pico-8 play session: mixed d-pad (fixed 12-tick cycle)

[t = 1 s] mixed d-pad (1.2s cycle ×~1): → ← ↑ ↓ + 🅾/❎ taps, ~1s
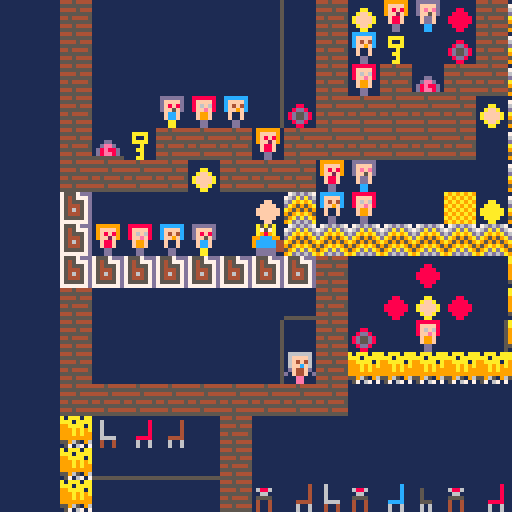
[t = 2 s] mixed d-pad (1.2s cycle ×~1): → ← ↑ ↓ + 🅾/❎ taps, ~2s
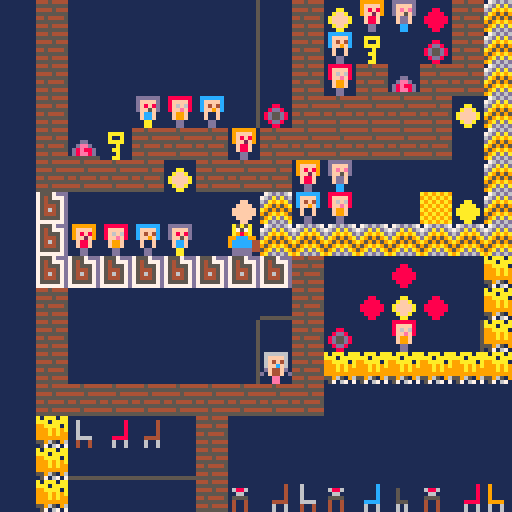
[t = 4 s] mixed d-pad (1.2s cycle ×~3): → ← ↑ ↓ + 🅾/❎ taps, ~4s
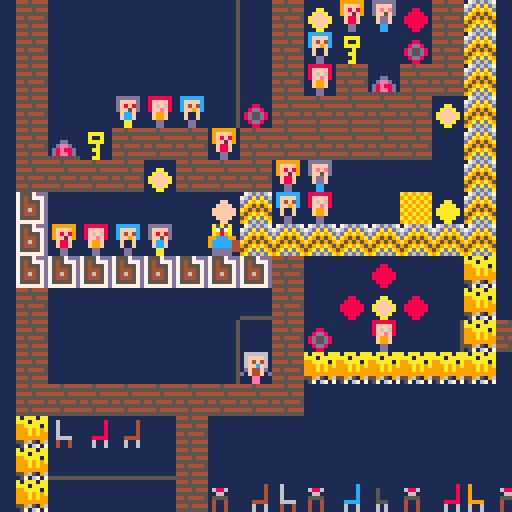
[t = 6 s] mixed d-pad (1.2s cycle ×~5): → ← ↑ ↓ + 🅾/❎ taps, ~6s
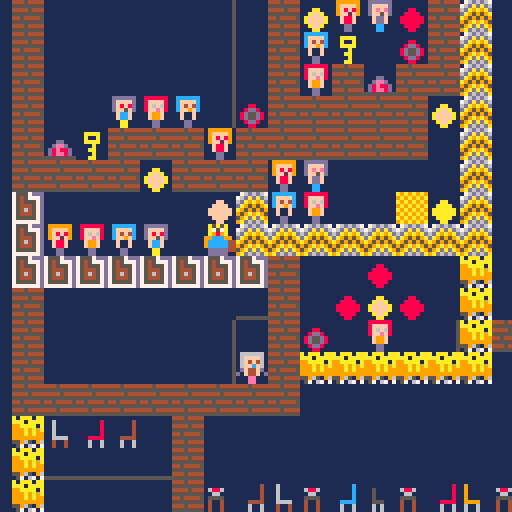
[t = 8 s] mixed d-pad (1.2s cycle ×~6): → ← ↑ ↓ + 🅾/❎ taps, ~8s
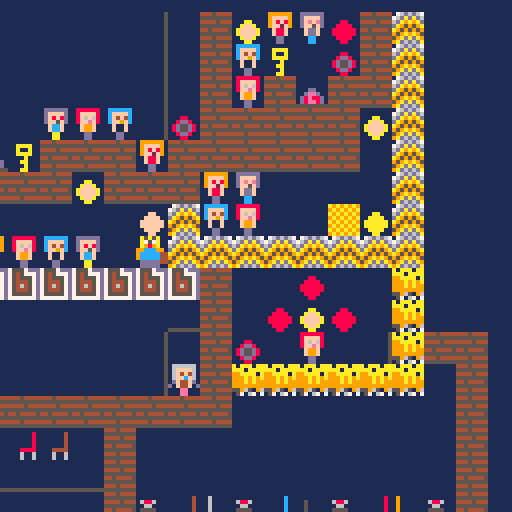

pico-8 cartridge
version 42
__lua__
x=0
y=0

function _draw()
	cls(1)
	camera(x,y)
	map()
end

function _update()
	if btn(⬆️) then
		y=y-1
	elseif btn(⬇️) then
		y=y+1
	elseif btn(⬅️) then
		x=x-1
	elseif btn(➡️) then
		x=x+1
	end
end
__gfx__
000000000888888008888880000000050000000500000000a9a9a9a9099999900000000009999990e0000000fafafafa00000000000000000000000000a595a0
0000000008ffff8008ffff800000000500000505000000009a9a9a9a09ffff900000000009ffff90e0000000afafafaf0000444000600000000000400049f940
0070070008f6f68008f6f6800000000500000055000aa000a9a9a9a909f8f8900000000009f8f890e0000000fafafafa000444440060000000000040004f8f40
0007700008ffef8008ffef80000000050000000000aaaa009a9a9a9a09ff2f900000000009ff2f90e0000000afafafaf00044d44006000000000004008fadaf8
0007700000f99f0000f99f0000000005000000000aaaaaa0a9a9a9a900f88f000000000000f88f00e0000000fafafafa0000ddd0006000000000004080f884f0
0070070000f99f0000f99f0000000005000000550aaaaaa09a9a9a9a00f88f009900000000f88fe0e0000000afafafaf000dd7dd006666000004444000888440
00000000000dd000000bb000000000050000050500aaaa00a9a9a9a9000dd00098188dd0000ddee0e0000000fafafafa00dd777d004004000006006008888888
00000000000dd000000bb0000000000500000005000aa0009a9a9a9a000dd0009f188dd0000dd000e0000000afafafaf00dd777d004004000006006088888888
0000000000000000000000000000000000000000000000000cccccc00dddddd0000000000000000eadddddda0666666000000000000000000000000000000000
0000000000000000000000000000000000000000000000000cffffc00dffffd0000000000000000eadffffda06ffff60000000000000008000000c0000000000
000000000000000000000000000aa00000088000000ff0000cf4f4c00df8f8d0000000000000000eadf8f8da06f4f460000000000000008000000c0000000440
000dd000000000000000000000affa000088880000ffff000cff9fc00dff5fd0000000000000000eadff5fdad6ffcf6d000000000000008000000c0004000440
00deed0000000000000000000affffa0088888800ffffff000f11f0000fccf00000000000000000eaafccfaa0df44fd0000000000000008000000c00049ff440
0d8e88d08800000005b5b0000affffa0088888800ffffff000f11f0000fccf00dd0000000000000eaafccfaa00f44f00009090000008888000cccc0004000880
0d8ee8d086e99dd00bbbb00000affa000088880000ffff00000dd000000aa000d85ccaa00000000e0aaaaaa0000ee00009a9a900000600600060060000008888
555555558fe99dd00bddb000000aa00000088000000ff000000dd000000aa000df5ccaa00000000ea0aaaa0a000ee0009aeaea90000600600060060000008888
00000000000000000000000000000000176d6d670a5a5a00000000000666666000000000eeeeeeee088888800000000000a595a0000000000000000000000000
0000000000000000000000000000000076dadad60a757a000000000006ffff60000000000000000008ffff8000a000a00049f94000000000000000000d0000d0
00000000000c000000000000000880006da9a9ad0a989a000000000006f4f460000000000000000008f6f6800a9a0a9a004f8f40005000000688600000d00d00
0000000000ccc000000aa000008dd800da95959a99ccc9900000000006ffcf60000000000000000008ffef800a99a99a08fadaf8005000000066000000066000
000000000088800000aaaa0008d55d80a95959599ccccc44000000000df44fd0000000000000000000f99f000a99999a80f888f0005000000555500000066000
0000000000b8b00000a99a0008d55d80959a9a959ccccc44cc000000d0f44f0d660000000000000000f99f7000a999a000888880005550000400400000d09d00
dd8888dd002bddd00aa89aa0008dd80059adada90ddddd44c4911dd0000ee00064188dd000000000000dd770000a9a000888888800606000040040000d0aa9d0
5555555500b9bdd0aa889aaa000880009ad6d6da0ddddd00cf911dd0000ee0006f188dd000000000000dd0000000a0008888888800606000040040009a9a909a
0000000008888880000000004445444475557ddd000000000dddddd00000000000000000000000007a5a5a7700eeee00a0aaa0aa000000000000000000000000
00aaaa00086f688000000000555555557545777d000444400dffffd00000000000000000000000007a757a7700eeee00aaa0aaaa09000000000000b000080800
00a00a0008fef88000088000444454447545557d000599500dfefed00000000000000000000000007a989a7700eeee0099aaaa0a0900000000040bbb008e9e80
00aaaa000f999f00008dd800555555557544457d000477400dff5fd000000000000000000000000099ccc997eeeeee00999a9a9a090000000004bbbb08ee9ee8
0000a0000f999f0008d77d80445444457546457d0005995000fddf000000000000000000000000009ccccc44eeeeee00999a9a99090000000004bbb099999990
000aa0000111100008d77d80555555557544457d0004444000fddf00dd00000000000000000000009ccccc44eeeeeee099999999099990000008bb0008ee9800
0000a00011111100008dd800444544447555557d00000000000cc000defddcc000000000000000007ddddd44e0e0e0e0559650960600600000888000008e9000
000aa0001111111000088000555555557777777d00000000000cc000dffddcc055555555eeeeeeee7ddddd77e0e0e0e005706707060060000008000000080000
00000000000000000000000000000000000000000000000000000000000000000000000000000000000000000000000000000000000000000000000000000000
00000000000000000000000000000000000000000000000000000000000000000000000000000000000000000000000000000000000000000000000000000000
00b0b000000000000000000000000000000000000000000000000000000000000000000000000000000000000000000000000000000000000000000000000000
0b393b00000000000000000000000000000000000000000000000000000000000000000000000000000000000000000000000000000000000000000000000000
99999990000000000000000000000000000000000000000000000000000000000000000000000000000000000000000000000000000000000000000000000000
0b3933b0440000000000000000000000000000000000000000000000000000000000000000000000000000000000000000000000000000000000000000000000
00b93b00498888880000000000000000000000000000000000000000000000000000000000000000000000000000000000000000000000000000000000000000
0009b0004f8888880000000000000000000000000000000000000000000000000000000000000000000000000000000000000000000000000000000000000000
__gff__
0008082080800808200820080200000801200220208008082020080820000008200204202008200820200802080000000208802020200820202020022000000000080000000000000000000000000000000000000000000000000000000000000000000000000000000000000000000000000000000000000000000000000000
0000000000000000000000000000000000000000000000000000000000000000000000000000000000000000000000000000000000000000000000000000000000000000000000000000000000000000000000000000000000000000000000000000000000000000000000000000000000000000000000000000000000000000
__map__
0000330000000000030033130736143324000000000000000000000000000000000000000000000000000000000000000000000000000000000000000000000000000000000000000000000000000000000000000000000000000000000000000000000000000000000000000000000000000000000000000000000000000000
0000330000000000030033163000233324000000000000000000000000000000000000000000000000000000000000000000000000000000000000000000000000000000000000000000000000000000000000000000000000000000000000000000000000000000000000000000000000000000000000000000000000000000
0000330000000000030033013310333324000000000000000000000000000000000000000000000000000000000000000000000000000000000000000000000000000000000000000000000000000000000000000000000000000000000000000000000000000000000000000000000000000000000000000000000000000000
0000330000170116032333333333331324000000000000000000000000000000000000000000000000000000000000000000000000000000000000000000000000000000000000000000000000000000000000000000000000000000000000000000000000000000000000000000000000000000000000000000000000000000
0000331030333333073333333333330024000000000000000000000000000000000000000000000000000000000000000000000000000000000000000000000000000000000000000000000000000000000000000000000000000000000000000000000000000000000000000000000000000000000000000000000000000000
0000333333331333333307360000000024000000000000000000000000000000000000000000000000000000000000000000000000000000000000000000000000000000000000000000000000000000000000000000000000000000000000000000000000000000000000000000000000000000000000000000000000000000
0000340000000000152416010000060524000000000000000000000000000000000000000000000000000000000000000000000000000000000000000000000000000000000000000000000000000000000000000000000000000000000000000000000000000000000000000000000000000000000000000000000000000000
0000340701161700252424242424242424000000000000000000000000000000000000000000000000000000000000000000000000000000000000000000000000000000000000000000000000000000000000000000000000000000000000000000000000000000000000000000000000000000000000000000000000000000
000034343434343434343300001400003c000000000000000000000000000000000000000000000000000000000000000000000000000000000000000000000000000000000000000000000000000000000000000000000000000000000000000000000000000000000000000000000000000000000000000000000000000000
000033000000000000383300141314003c000000000000000000000000000000000000000000000000000000000000000000000000000000000000000000000000000000000000000000000000000000000000000000000000000000000000000000000000000000000000000000000000000000000000000000000000000000
000033000000000003003323000100033c333300000000000000000000000000000000000000000000000000000000000000000000000000000000000000000000000000000000000000000000000000000000000000000000000000000000000000000000000000000000000000000000000000000000000000000000000000
00003300000000000327333c3c3c3c3c3c003300000000000000000000000000000000000000000000000000000000000000000000000000000000000000000000000000000000000000000000000000000000000000000000000000000000000000000000000000000000000000000000000000000000000000000000000000
0000333333333333333333000000000000003300000000000000000000000000000000000000000000000000000000000000000000000000000000000000000000000000000000000000000000000000000000000000000000000000000000000000000000000000000000000000000000000000000000000000000000000000
00003c0d1d0e0033000000000000000000003300000000000000000000000000000000000000000000000000000000000000000000000000000000000000000000000000000000000000000000000000000000000000000000000000000000000000000000000000000000000000000000000000000000000000000000000000
00003c3838383833000000000000000000003300000000000000000000000000000000000000000000000000000000000000000000000000000000000000000000000000000000000000000000000000000000000000000000000000000000000000000000000000000000000000000000000000000000000000000000000000
00003c00000000332e0e0d2e1e2d2e1d3d2e3300000000000000000000000000000000000000000000000000000000000000000000000000000000000000000000000000000000000000000000000000000000000000000000000000000000000000000000000000000000000000000000000000000000000000000000000000
00003c1701001033333333333333333333333300000000000000000000000000000000000000000000000000000000000000000000000000000000000000000000000000000000000000000000000000000000000000000000000000000000000000000000000000000000000000000000000000000000000000000000000000
00003c3c3c3c3c00000000000000000000000000000000000000000000000000000000000000000000000000000000000000000000000000000000000000000000000000000000000000000000000000000000000000000000000000000000000000000000000000000000000000000000000000000000000000000000000000
